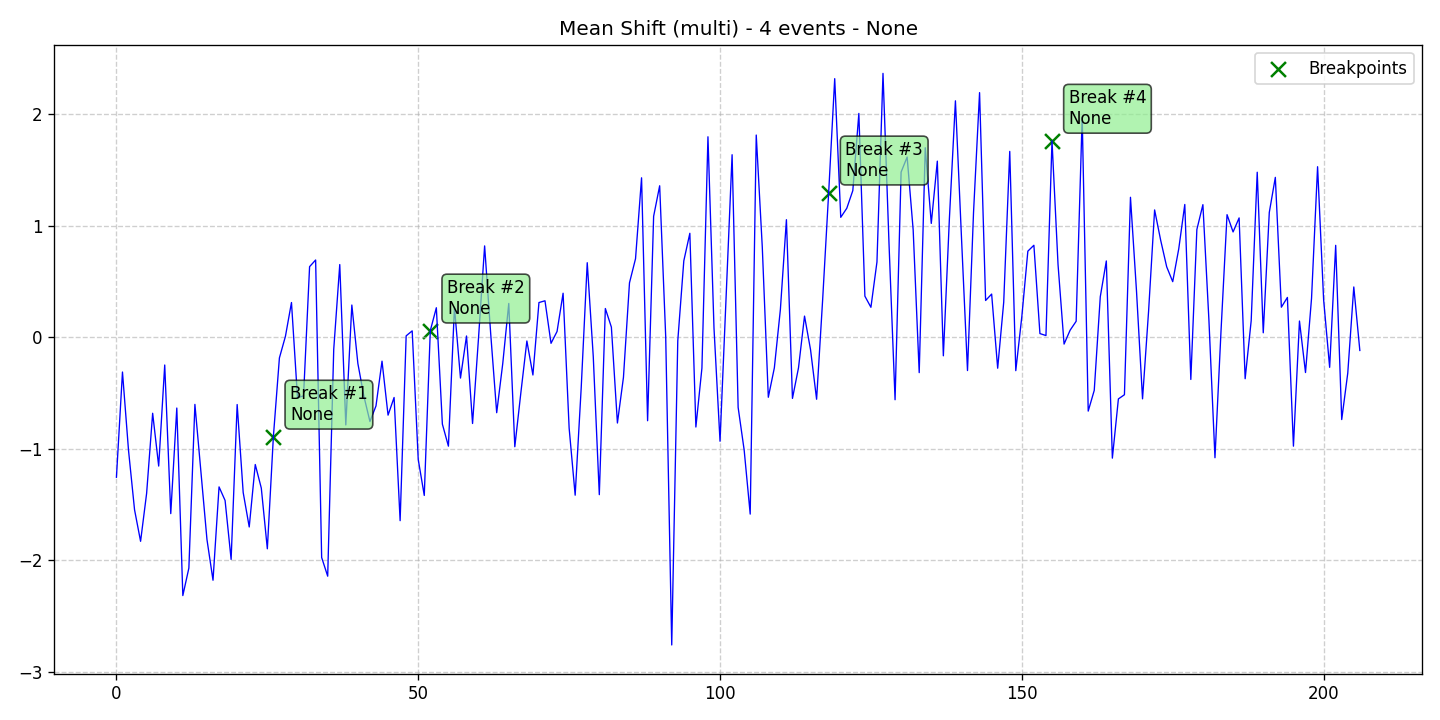

The data file committed next to this chart (first rows):
data, stationary, det_lin_up, det_lin_down, det_quad, det_cubic, det_exp, det_damped, stoc_trend, volatility, single_seas, multiple_seas, point_anom_single, point_anom_multi, collect_anom, context_anom, mean_shift, var_shift, trend_shift, date, is_break, is_anomaly, is_multi, location_beginning
-1.256, 0, 0, 0, 0, 0, 0, 0, 0, 0, 0, 0, 0, 0, 0, 0, 1, 0, 0, 2020-01-01, 0, 0, 1, 0
-0.3114, 0, 0, 0, 0, 0, 0, 0, 0, 0, 0, 0, 0, 0, 0, 0, 1, 0, 0, 2020-01-02, 0, 0, 1, 0
-1.013, 0, 0, 0, 0, 0, 0, 0, 0, 0, 0, 0, 0, 0, 0, 0, 1, 0, 0, 2020-01-03, 0, 0, 1, 0
-1.547, 0, 0, 0, 0, 0, 0, 0, 0, 0, 0, 0, 0, 0, 0, 0, 1, 0, 0, 2020-01-04, 0, 0, 1, 0
-1.83, 0, 0, 0, 0, 0, 0, 0, 0, 0, 0, 0, 0, 0, 0, 0, 1, 0, 0, 2020-01-05, 0, 0, 1, 0
-1.4, 0, 0, 0, 0, 0, 0, 0, 0, 0, 0, 0, 0, 0, 0, 0, 1, 0, 0, 2020-01-06, 0, 0, 1, 0
-0.6814, 0, 0, 0, 0, 0, 0, 0, 0, 0, 0, 0, 0, 0, 0, 0, 1, 0, 0, 2020-01-07, 0, 0, 1, 0
-1.155, 0, 0, 0, 0, 0, 0, 0, 0, 0, 0, 0, 0, 0, 0, 0, 1, 0, 0, 2020-01-08, 0, 0, 1, 0
-0.2485, 0, 0, 0, 0, 0, 0, 0, 0, 0, 0, 0, 0, 0, 0, 0, 1, 0, 0, 2020-01-09, 0, 0, 1, 0
-1.582, 0, 0, 0, 0, 0, 0, 0, 0, 0, 0, 0, 0, 0, 0, 0, 1, 0, 0, 2020-01-10, 0, 0, 1, 0
-0.6346, 0, 0, 0, 0, 0, 0, 0, 0, 0, 0, 0, 0, 0, 0, 0, 1, 0, 0, 2020-01-11, 0, 0, 1, 0
-2.317, 0, 0, 0, 0, 0, 0, 0, 0, 0, 0, 0, 0, 0, 0, 0, 1, 0, 0, 2020-01-12, 0, 0, 1, 0
-2.071, 0, 0, 0, 0, 0, 0, 0, 0, 0, 0, 0, 0, 0, 0, 0, 1, 0, 0, 2020-01-13, 0, 0, 1, 0
-0.6019, 0, 0, 0, 0, 0, 0, 0, 0, 0, 0, 0, 0, 0, 0, 0, 1, 0, 0, 2020-01-14, 0, 0, 1, 0
-1.207, 0, 0, 0, 0, 0, 0, 0, 0, 0, 0, 0, 0, 0, 0, 0, 1, 0, 0, 2020-01-15, 0, 0, 1, 0
-1.815, 0, 0, 0, 0, 0, 0, 0, 0, 0, 0, 0, 0, 0, 0, 0, 1, 0, 0, 2020-01-16, 0, 0, 1, 0
-2.18, 0, 0, 0, 0, 0, 0, 0, 0, 0, 0, 0, 0, 0, 0, 0, 1, 0, 0, 2020-01-17, 0, 0, 1, 0
-1.342, 0, 0, 0, 0, 0, 0, 0, 0, 0, 0, 0, 0, 0, 0, 0, 1, 0, 0, 2020-01-18, 0, 0, 1, 0
-1.464, 0, 0, 0, 0, 0, 0, 0, 0, 0, 0, 0, 0, 0, 0, 0, 1, 0, 0, 2020-01-19, 0, 0, 1, 0
-1.993, 0, 0, 0, 0, 0, 0, 0, 0, 0, 0, 0, 0, 0, 0, 0, 1, 0, 0, 2020-01-20, 0, 0, 1, 0
-0.6031, 0, 0, 0, 0, 0, 0, 0, 0, 0, 0, 0, 0, 0, 0, 0, 1, 0, 0, 2020-01-21, 0, 0, 1, 0
-1.393, 0, 0, 0, 0, 0, 0, 0, 0, 0, 0, 0, 0, 0, 0, 0, 1, 0, 0, 2020-01-22, 0, 0, 1, 0
-1.702, 0, 0, 0, 0, 0, 0, 0, 0, 0, 0, 0, 0, 0, 0, 0, 1, 0, 0, 2020-01-23, 0, 0, 1, 0
-1.141, 0, 0, 0, 0, 0, 0, 0, 0, 0, 0, 0, 0, 0, 0, 0, 1, 0, 0, 2020-01-24, 0, 0, 1, 0
-1.353, 0, 0, 0, 0, 0, 0, 0, 0, 0, 0, 0, 0, 0, 0, 0, 1, 0, 0, 2020-01-25, 0, 0, 1, 0
-1.897, 0, 0, 0, 0, 0, 0, 0, 0, 0, 0, 0, 0, 0, 0, 0, 1, 0, 0, 2020-01-26, 0, 0, 1, 0
-0.892, 0, 0, 0, 0, 0, 0, 0, 0, 0, 0, 0, 0, 0, 0, 0, 1, 0, 0, 2020-01-27, 1, 0, 1, 0
-0.185, 0, 0, 0, 0, 0, 0, 0, 0, 0, 0, 0, 0, 0, 0, 0, 1, 0, 0, 2020-01-28, 0, 0, 1, 0
0.009223, 0, 0, 0, 0, 0, 0, 0, 0, 0, 0, 0, 0, 0, 0, 0, 1, 0, 0, 2020-01-29, 0, 0, 1, 0
0.3123, 0, 0, 0, 0, 0, 0, 0, 0, 0, 0, 0, 0, 0, 0, 0, 1, 0, 0, 2020-01-30, 0, 0, 1, 0
-0.5416, 0, 0, 0, 0, 0, 0, 0, 0, 0, 0, 0, 0, 0, 0, 0, 1, 0, 0, 2020-01-31, 0, 0, 1, 0
-0.5252, 0, 0, 0, 0, 0, 0, 0, 0, 0, 0, 0, 0, 0, 0, 0, 1, 0, 0, 2020-02-01, 0, 0, 1, 0
0.634, 0, 0, 0, 0, 0, 0, 0, 0, 0, 0, 0, 0, 0, 0, 0, 1, 0, 0, 2020-02-02, 0, 0, 1, 0
0.6937, 0, 0, 0, 0, 0, 0, 0, 0, 0, 0, 0, 0, 0, 0, 0, 1, 0, 0, 2020-02-03, 0, 0, 1, 0
-1.976, 0, 0, 0, 0, 0, 0, 0, 0, 0, 0, 0, 0, 0, 0, 0, 1, 0, 0, 2020-02-04, 0, 0, 1, 0
-2.143, 0, 0, 0, 0, 0, 0, 0, 0, 0, 0, 0, 0, 0, 0, 0, 1, 0, 0, 2020-02-05, 0, 0, 1, 0
-0.1087, 0, 0, 0, 0, 0, 0, 0, 0, 0, 0, 0, 0, 0, 0, 0, 1, 0, 0, 2020-02-06, 0, 0, 1, 0
0.6528, 0, 0, 0, 0, 0, 0, 0, 0, 0, 0, 0, 0, 0, 0, 0, 1, 0, 0, 2020-02-07, 0, 0, 1, 0
-0.7861, 0, 0, 0, 0, 0, 0, 0, 0, 0, 0, 0, 0, 0, 0, 0, 1, 0, 0, 2020-02-08, 0, 0, 1, 0
0.2897, 0, 0, 0, 0, 0, 0, 0, 0, 0, 0, 0, 0, 0, 0, 0, 1, 0, 0, 2020-02-09, 0, 0, 1, 0
-0.235, 0, 0, 0, 0, 0, 0, 0, 0, 0, 0, 0, 0, 0, 0, 0, 1, 0, 0, 2020-02-10, 0, 0, 1, 0
-0.5289, 0, 0, 0, 0, 0, 0, 0, 0, 0, 0, 0, 0, 0, 0, 0, 1, 0, 0, 2020-02-11, 0, 0, 1, 0
-0.7553, 0, 0, 0, 0, 0, 0, 0, 0, 0, 0, 0, 0, 0, 0, 0, 1, 0, 0, 2020-02-12, 0, 0, 1, 0
-0.6157, 0, 0, 0, 0, 0, 0, 0, 0, 0, 0, 0, 0, 0, 0, 0, 1, 0, 0, 2020-02-13, 0, 0, 1, 0
-0.214, 0, 0, 0, 0, 0, 0, 0, 0, 0, 0, 0, 0, 0, 0, 0, 1, 0, 0, 2020-02-14, 0, 0, 1, 0
-0.6982, 0, 0, 0, 0, 0, 0, 0, 0, 0, 0, 0, 0, 0, 0, 0, 1, 0, 0, 2020-02-15, 0, 0, 1, 0
-0.5398, 0, 0, 0, 0, 0, 0, 0, 0, 0, 0, 0, 0, 0, 0, 0, 1, 0, 0, 2020-02-16, 0, 0, 1, 0
-1.645, 0, 0, 0, 0, 0, 0, 0, 0, 0, 0, 0, 0, 0, 0, 0, 1, 0, 0, 2020-02-17, 0, 0, 1, 0
0.01318, 0, 0, 0, 0, 0, 0, 0, 0, 0, 0, 0, 0, 0, 0, 0, 1, 0, 0, 2020-02-18, 0, 0, 1, 0
0.05797, 0, 0, 0, 0, 0, 0, 0, 0, 0, 0, 0, 0, 0, 0, 0, 1, 0, 0, 2020-02-19, 0, 0, 1, 0
-1.096, 0, 0, 0, 0, 0, 0, 0, 0, 0, 0, 0, 0, 0, 0, 0, 1, 0, 0, 2020-02-20, 0, 0, 1, 0
-1.419, 0, 0, 0, 0, 0, 0, 0, 0, 0, 0, 0, 0, 0, 0, 0, 1, 0, 0, 2020-02-21, 0, 0, 1, 0
0.05994, 0, 0, 0, 0, 0, 0, 0, 0, 0, 0, 0, 0, 0, 0, 0, 1, 0, 0, 2020-02-22, 1, 0, 1, 0
0.2654, 0, 0, 0, 0, 0, 0, 0, 0, 0, 0, 0, 0, 0, 0, 0, 1, 0, 0, 2020-02-23, 0, 0, 1, 0
-0.7786, 0, 0, 0, 0, 0, 0, 0, 0, 0, 0, 0, 0, 0, 0, 0, 1, 0, 0, 2020-02-24, 0, 0, 1, 0
-0.9765, 0, 0, 0, 0, 0, 0, 0, 0, 0, 0, 0, 0, 0, 0, 0, 1, 0, 0, 2020-02-25, 0, 0, 1, 0
0.2702, 0, 0, 0, 0, 0, 0, 0, 0, 0, 0, 0, 0, 0, 0, 0, 1, 0, 0, 2020-02-26, 0, 0, 1, 0
-0.3657, 0, 0, 0, 0, 0, 0, 0, 0, 0, 0, 0, 0, 0, 0, 0, 1, 0, 0, 2020-02-27, 0, 0, 1, 0
0.01199, 0, 0, 0, 0, 0, 0, 0, 0, 0, 0, 0, 0, 0, 0, 0, 1, 0, 0, 2020-02-28, 0, 0, 1, 0
-0.7732, 0, 0, 0, 0, 0, 0, 0, 0, 0, 0, 0, 0, 0, 0, 0, 1, 0, 0, 2020-02-29, 0, 0, 1, 0
... 147 more rows
